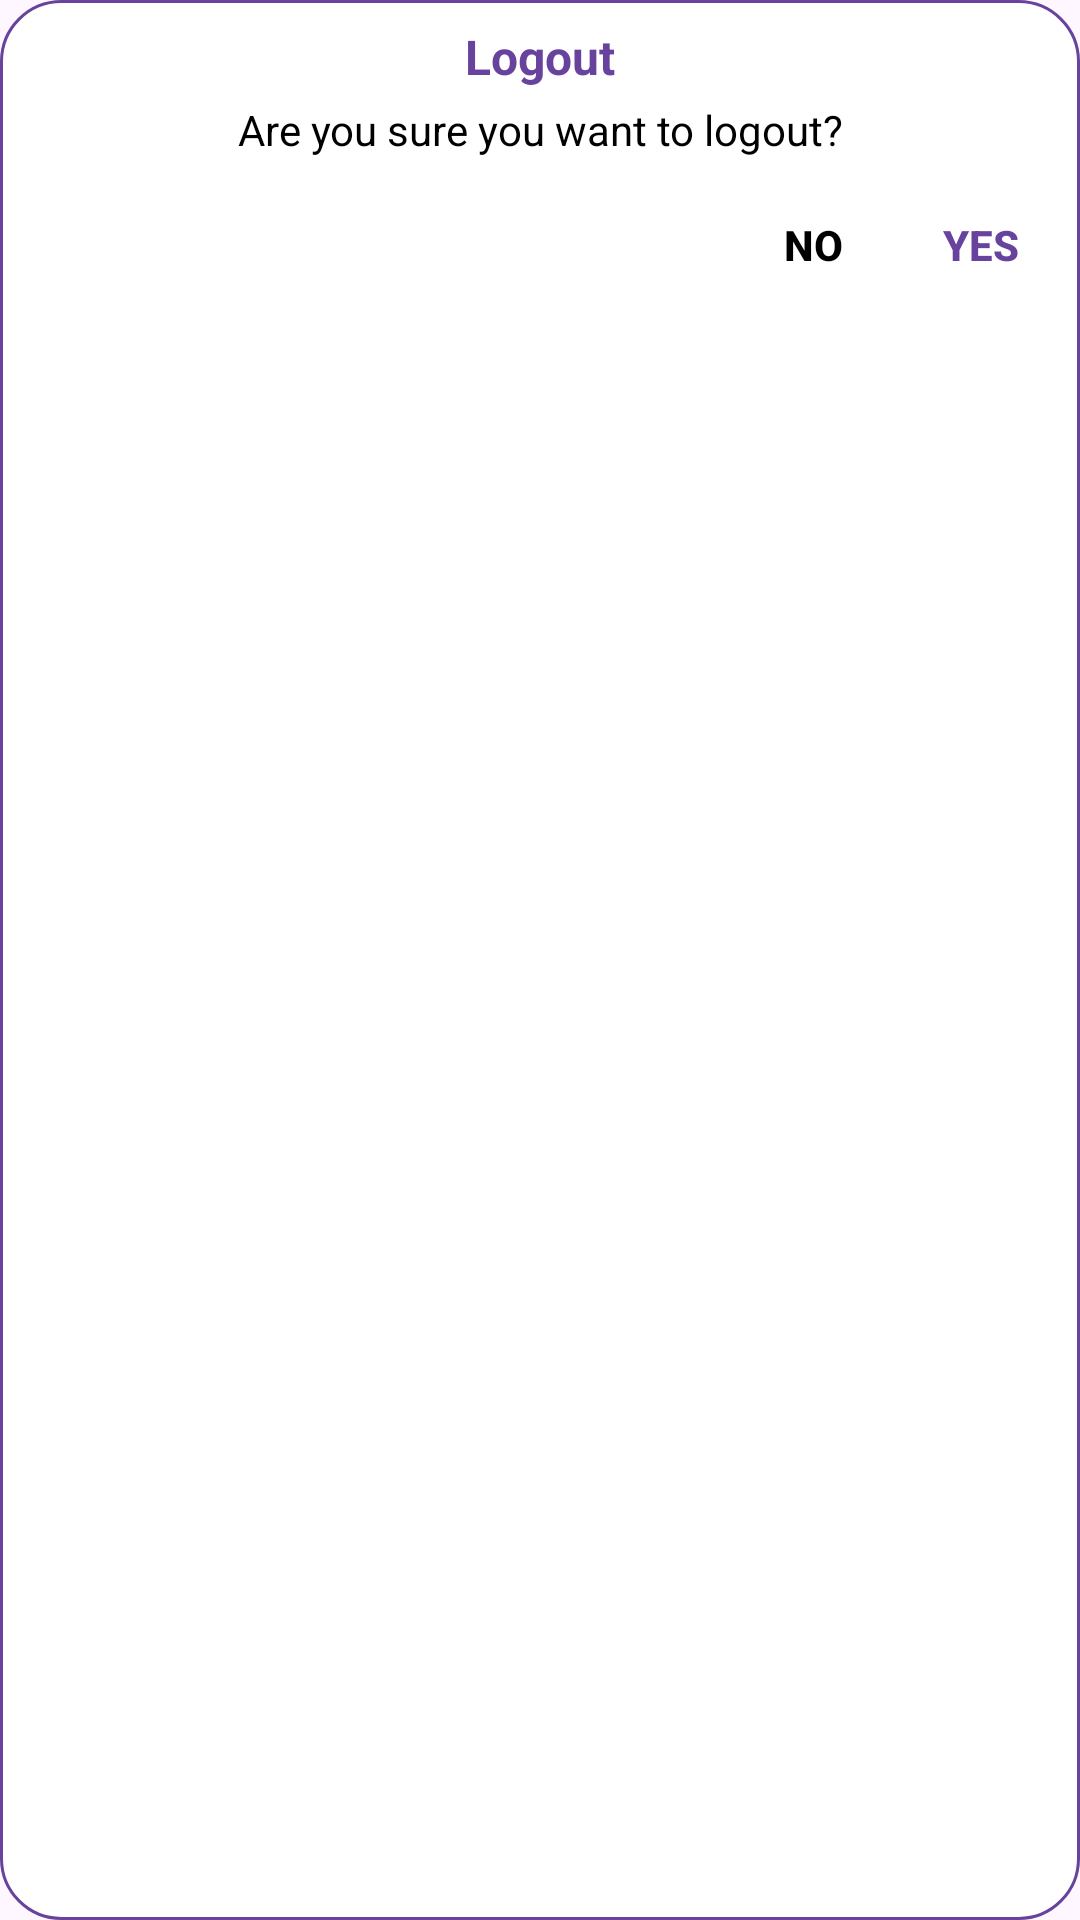

The Android layout XML behind this screen, and the referenced resources:
<!-- AndroidManifest.xml: application theme Theme.SwiftRide -->
<!-- res/layout/custom_logout_dialog.xml -->
<?xml version="1.0" encoding="utf-8"?>
<LinearLayout xmlns:android="http://schemas.android.com/apk/res/android"
    android:layout_width="140dp"
    android:layout_height="wrap_content"
    android:orientation="vertical"
    android:padding="8dp"
    android:background="@drawable/dialog_background">

    <TextView
        android:id="@+id/tvDialogTitle"
        android:layout_width="match_parent"
        android:layout_height="wrap_content"
        android:text="Logout"
        android:textColor="@color/purple_500"
        android:textSize="16sp"
        android:textStyle="bold"
        android:gravity="center"
        android:layout_marginBottom="4dp" />

    <TextView
        android:id="@+id/tvDialogMessage"
        android:layout_width="match_parent"
        android:layout_height="wrap_content"
        android:text="Are you sure you want to logout?"
        android:textColor="@android:color/black"
        android:textSize="14sp"
        android:gravity="center"
        android:layout_marginBottom="8dp" />

    <LinearLayout
        android:layout_width="match_parent"
        android:layout_height="wrap_content"
        android:orientation="horizontal"
        android:gravity="end">

        <Button
            android:id="@+id/btnCancel"
            android:layout_width="wrap_content"
            android:layout_height="42dp"
            android:text="No"
            android:textColor="@android:color/black"
            android:background="@android:color/transparent"
            android:layout_marginEnd="6dp"
            android:minWidth="50dp"
            android:textSize="14sp"
            android:textStyle="bold" />

        <Button
            android:id="@+id/btnConfirm"
            android:layout_width="wrap_content"
            android:layout_height="42dp"
            android:text="Yes"
            android:textColor="@color/purple_500"
            android:background="@android:color/transparent"
            android:minWidth="50dp"
            android:textSize="14sp"
            android:textStyle="bold" />

    </LinearLayout>

</LinearLayout>
<!-- resources referenced by this layout -->
<resources>
  <color name="purple_500">#68439D</color>
  <!-- drawable dialog_background (drawable) -->
  <?xml version="1.0" encoding="utf-8"?>
  <shape xmlns:android="http://schemas.android.com/apk/res/android"
      android:shape="rectangle">
      <solid android:color="@android:color/white" />
      <corners android:radius="20dp" />
      <stroke
          android:width="1dp"
          android:color="@color/purple_500" />
  </shape>
  <style name="Theme.SwiftRide" parent="Base.Theme.SwiftRide" />
  <style name="Base.Theme.SwiftRide" parent="Theme.Material3.DayNight.NoActionBar">
          
          
      </style>
</resources>
